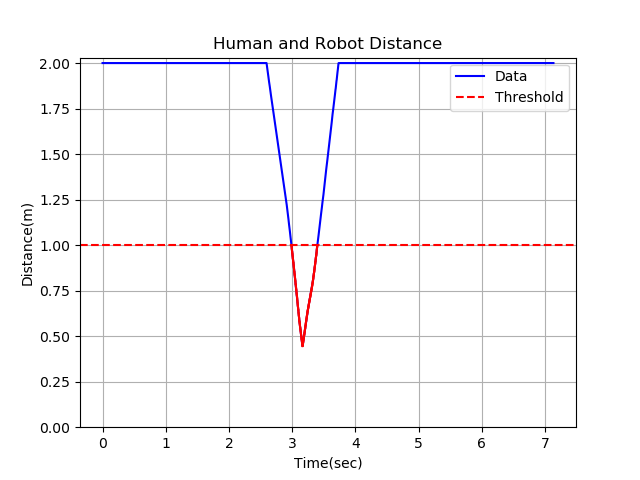

The file beside this chart, header and first rows:
2.000000, 
2, 
2, 
2, 
2, 
2, 
2, 
2, 
2, 
2, 
2, 
2, 
2, 
2, 
2, 
2, 
2, 
2, 
2, 
2, 
2, 
2, 
2, 
2, 
2, 
2, 
2, 
2, 
2, 
2, 
2, 
2, 
2, 
2, 
2, 
2, 
2, 
2, 
2, 
2, 
2, 
2, 
2, 
2, 
2, 
2, 
2, 
2, 
2, 
2, 
2, 
2, 
2, 
2, 
2, 
2, 
2, 
2, 
2, 
2, 
2, 
... 2,222 more rows
